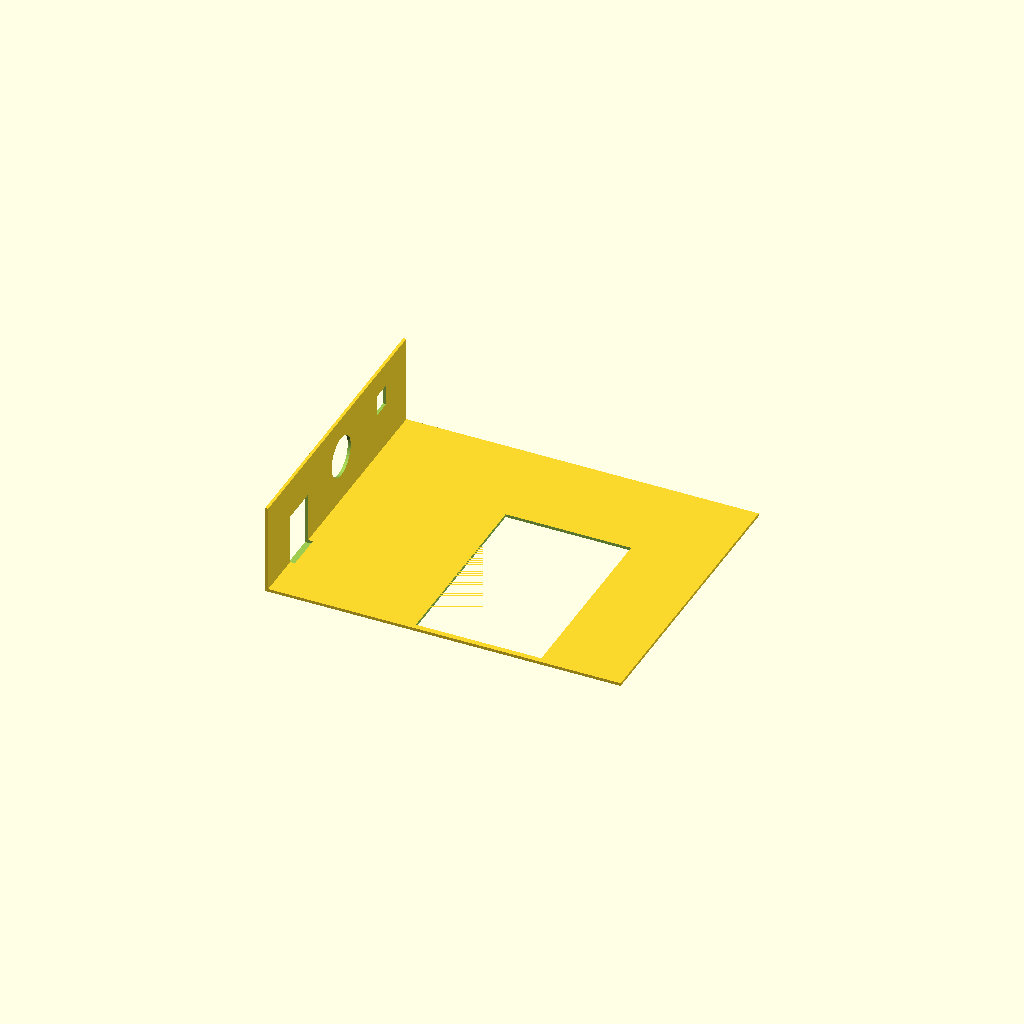
Cell 1: the model at its default parameters.
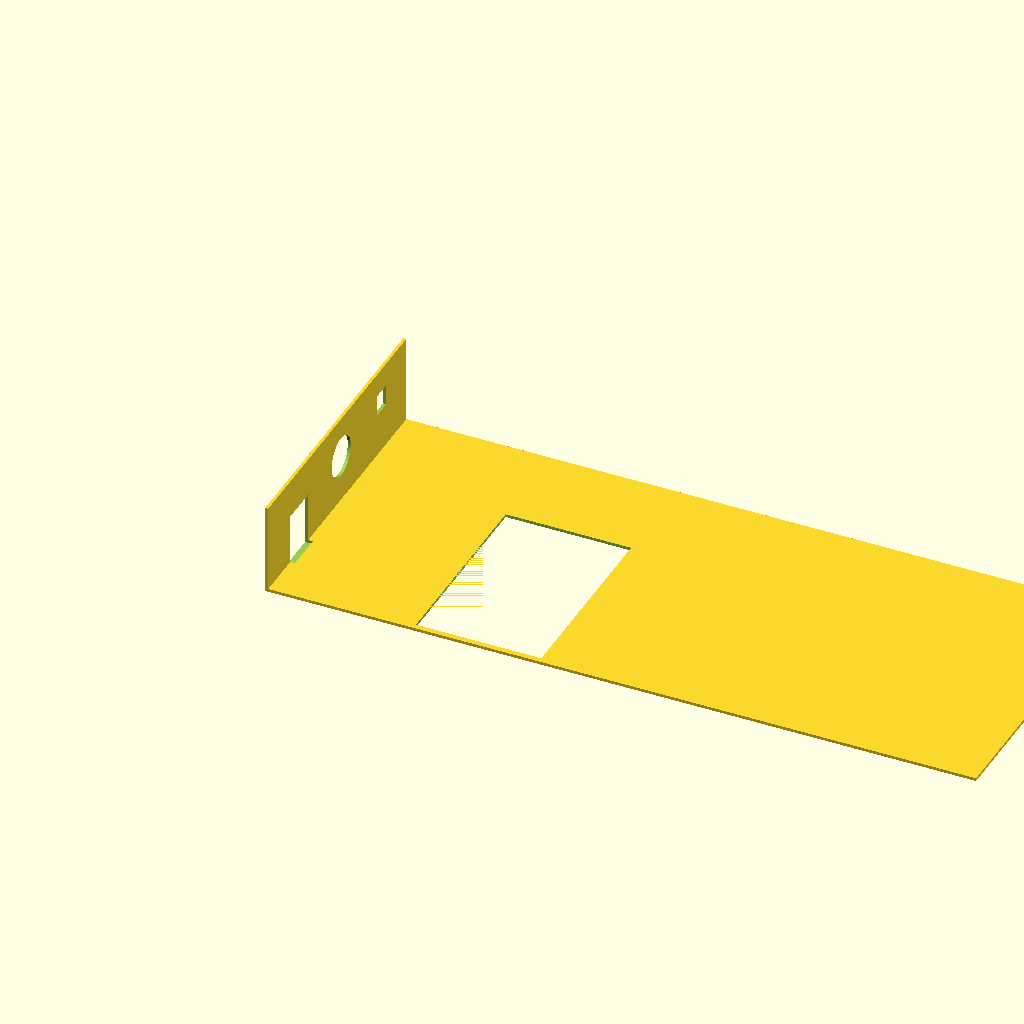
Cell 2: base_length = 1.5 (everything else at default).
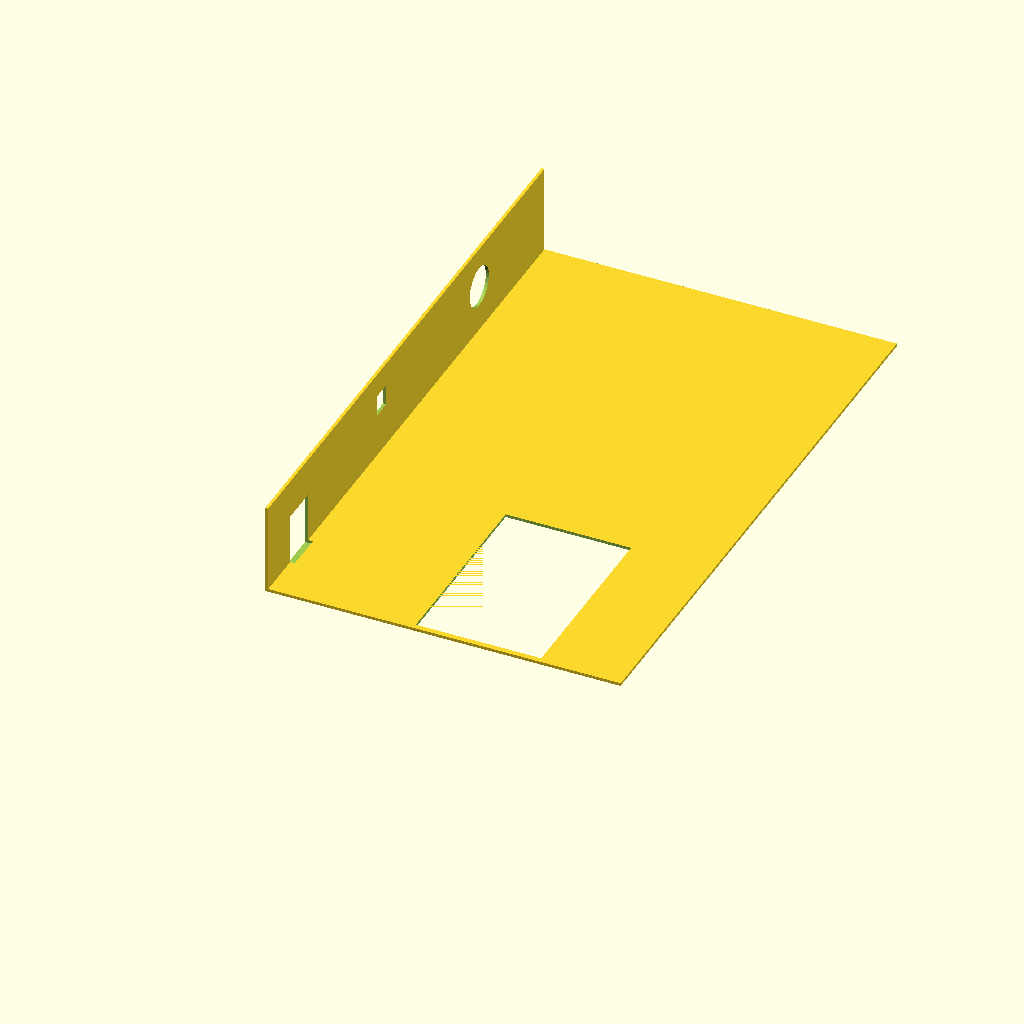
Cell 3: the same model with base_width = 1.25.
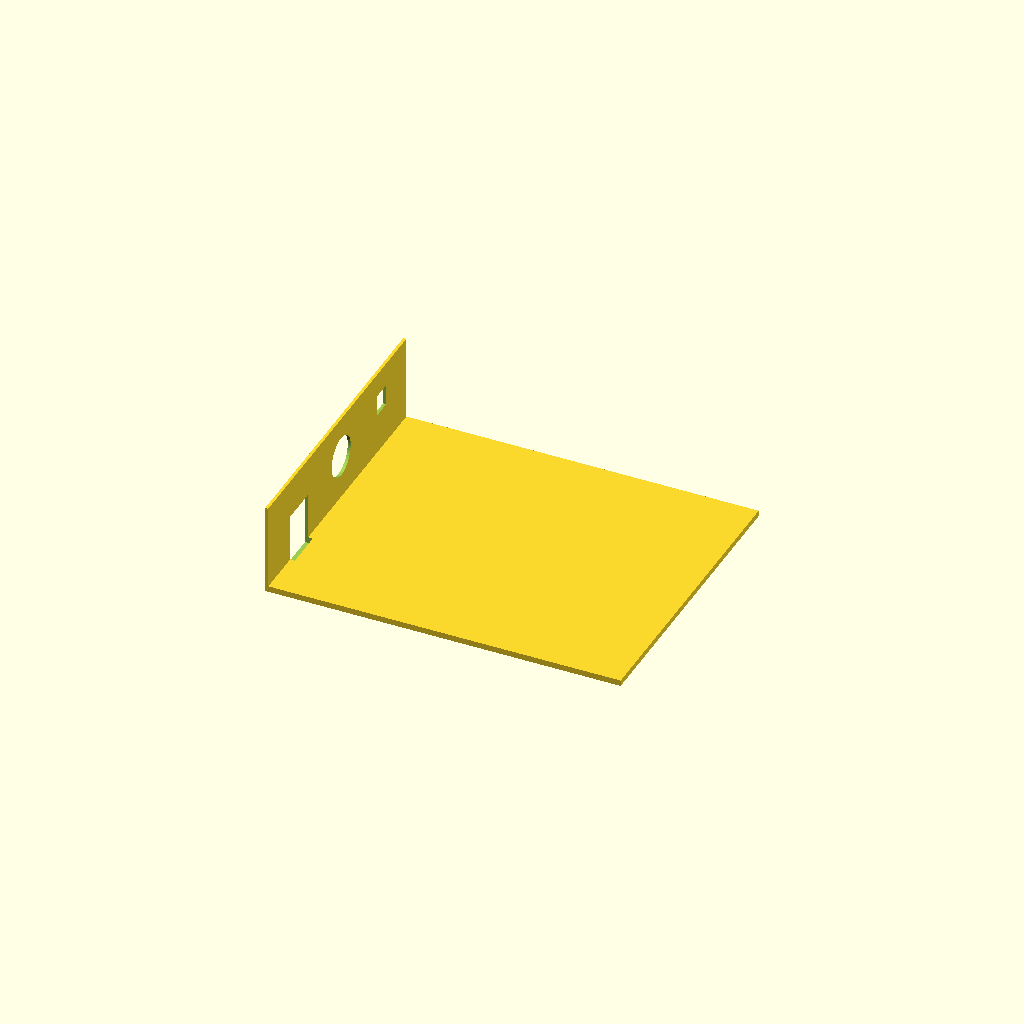
Cell 4 — base_height set to 0.0125, the other parameters unchanged.
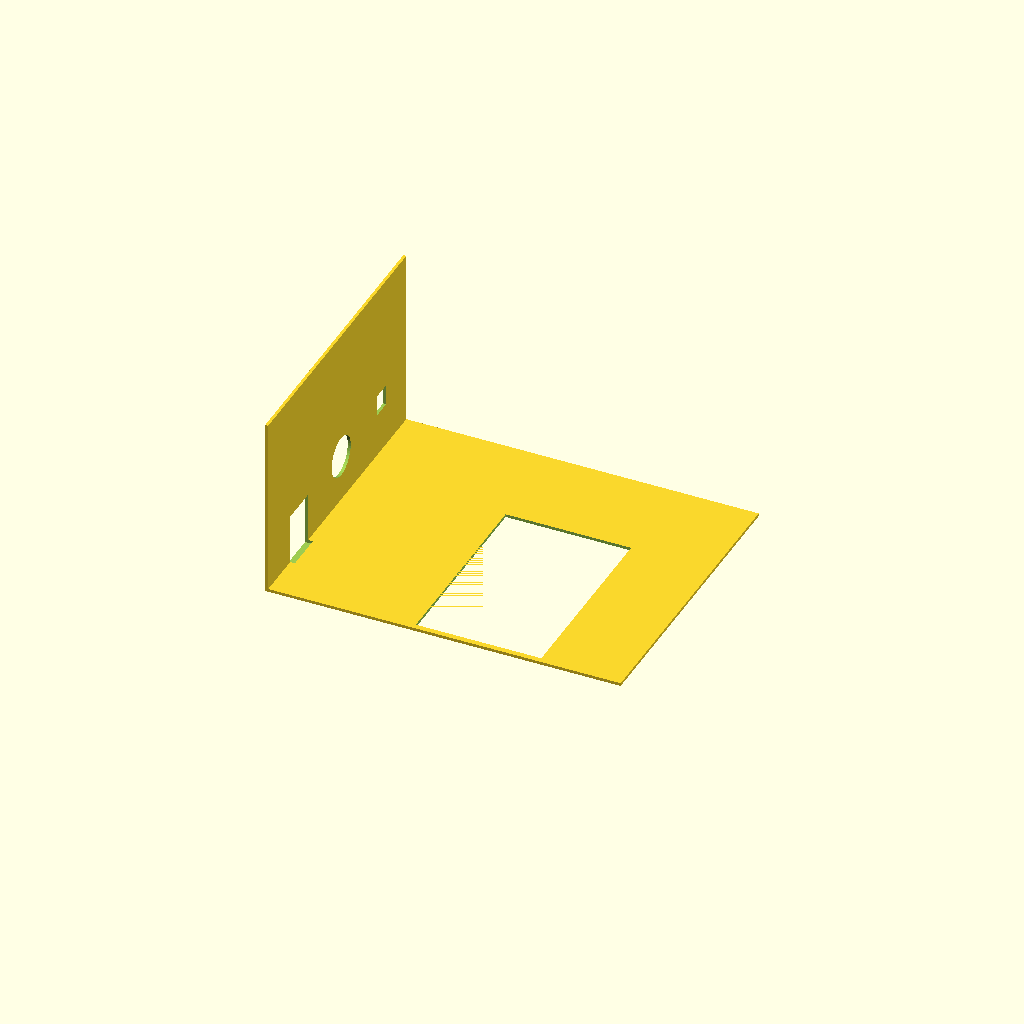
Cell 5 — wall_total_height set to 0.3876, the other parameters unchanged.
One fixed orthographic camera (rotation 55°, 0°, 25°; colour scheme Cornfield) for every cell.
Source of the model, projects/p3d-bench/demo/runs/text2cad_0030_00309628_parametric_openscad_doubao-reason/generated.scad:
// Global Settings
$fn = 50; // Smoothness for curved surfaces

// Base Plate Dimensions
base_length = 0.75;       // X-axis length
base_width = 0.625;       // Y-axis (front-back) width
base_height = 0.00625;    // Z-axis height from base datum (z=0 underside)

// Left Upright Wall Dimensions
wall_thickness = 0.0063;  // X-axis thickness
wall_total_height = 0.1938; // Total Z height from base datum

// Cut 1: Lower Wall Rectangular Opening
cut1_y_length = 0.081103;
cut1_z_height = 0.111891;
cut1_y_back_offset = 0.0992;
cut1_z_min = 0;
cut1_z_max = 0.1119;

// Cut 2: Wall Circular Through Hole
hole_radius = 0.0432;
hole_front_offset_y = 0.2948;
hole_z_min = 0.0631;
hole_z_max = 0.1495;
hole_cut_depth = 0.0625;

// Cut 3: Small Upper Wall Rectangular Opening
cut2_y_length = 0.043521;
cut2_z_height = 0.044108;
cut2_y_back_offset = 0.4905;
cut2_z_min = 0.0992;
cut2_z_max = 0.1433;

// Cut 4: Base Plate Through Opening
base_cut_x_length = 0.264669;
base_cut_y_length = 0.40625;
base_cut_x_left_offset = 0.3125;
base_cut_y_back_offset = 0.0115;
base_cut_z_min = -0.0562;
base_cut_z_max = 0.0063;

// Module: Base Plate
module base_plate() {
    cube([base_length, base_width, base_height], center=false);
}

// Module: Left Upright Wall
module left_wall() {
    translate([0, 0, 0])
        cube([wall_thickness, base_width, wall_total_height], center=false);
}

// Main Model Assembly
difference() {
    // Combine base and wall
    union() {
        base_plate();
        left_wall();
    }
    
    // Cut 1: Lower wall rectangle
    translate([-0.01, cut1_y_back_offset, cut1_z_min])
        cube([wall_thickness + 0.02, cut1_y_length, cut1_z_height], center=false);
    
    // Cut 2: Circular wall hole
    translate([0, base_width - hole_front_offset_y, (hole_z_min + hole_z_max)/2])
        rotate([0, 90, 0]) // Rotate cylinder to cut along X-axis through wall
            cylinder(h=hole_cut_depth, r=hole_radius, center=true);
    
    // Cut 3: Small upper wall rectangle
    translate([-0.01, cut2_y_back_offset, cut2_z_min])
        cube([wall_thickness + 0.06, cut2_y_length, cut2_z_height], center=false);
    
    // Cut 4: Base plate through opening
    translate([base_cut_x_left_offset, base_cut_y_back_offset, base_cut_z_min])
        cube([base_cut_x_length, base_cut_y_length, base_cut_z_max - base_cut_z_min], center=false);
}
Customizer parameters (derived from the source; name, type, default, range or options):
base_length: number, default 0.75
base_width: number, default 0.625
base_height: number, default 0.00625
wall_thickness: number, default 0.0063
wall_total_height: number, default 0.1938
cut1_y_length: number, default 0.081103
cut1_z_height: number, default 0.111891
cut1_y_back_offset: number, default 0.0992
cut1_z_min: number, default 0
cut1_z_max: number, default 0.1119
hole_radius: number, default 0.0432
hole_front_offset_y: number, default 0.2948
hole_z_min: number, default 0.0631
hole_z_max: number, default 0.1495
hole_cut_depth: number, default 0.0625
cut2_y_length: number, default 0.043521
cut2_z_height: number, default 0.044108
cut2_y_back_offset: number, default 0.4905
cut2_z_min: number, default 0.0992
cut2_z_max: number, default 0.1433
base_cut_x_length: number, default 0.264669
base_cut_y_length: number, default 0.40625
base_cut_x_left_offset: number, default 0.3125
base_cut_y_back_offset: number, default 0.0115
base_cut_z_min: number, default -0.0562
base_cut_z_max: number, default 0.0063
